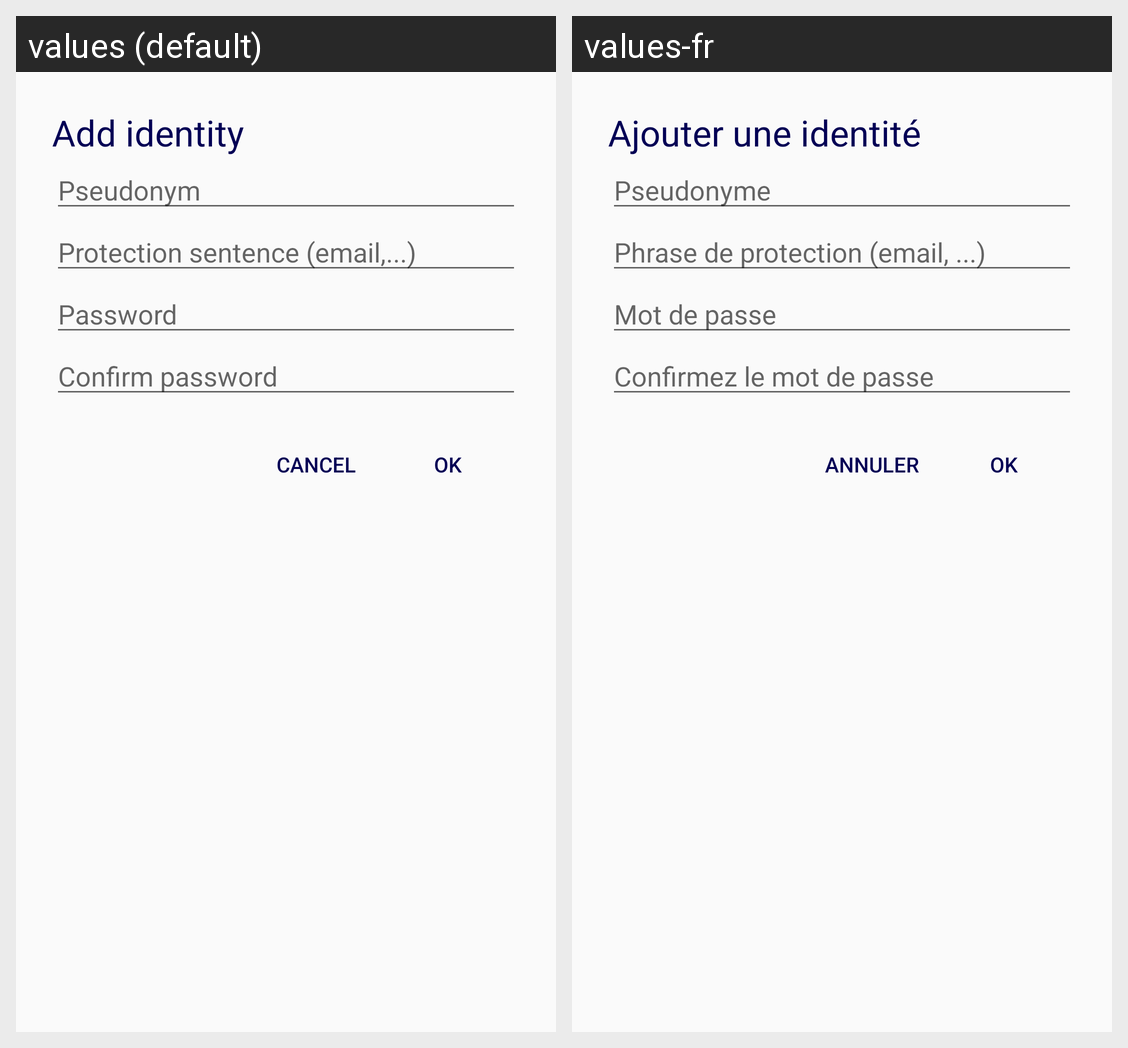

Strings drawn on this Android screen and how each of the app's shown locales translates them:
Android screen res/layout/dialog_fragment_add_identity.xml rendered under 2 locales, left to right: values (default), values-fr. Device: Nexus 5 (rendered at 1080×1920; each locale shown at half size, 540×960, under a caption strip naming it); theme AppTheme.Base.
Strings drawn on this screen, with the default value and each locale's value (text and hints the layout hard-codes, and strings that could not be matched under every locale, appear in the picture but are not listed):

add_identity
  values: Add identity
  values-fr: Ajouter une identité

uid_hint
  values: Pseudonym
  values-fr: Pseudonyme

salt
  values: Protection sentence (email,...)
  values-fr: Phrase de protection (email, ...)

password
  values: Password
  values-fr: Mot de passe

confirm_password
  values: Confirm password
  values-fr: Confirmez le mot de passe

CANCEL
  values: CANCEL
  values-fr: ANNULER

OK
  values: OK
  values-fr: OK
